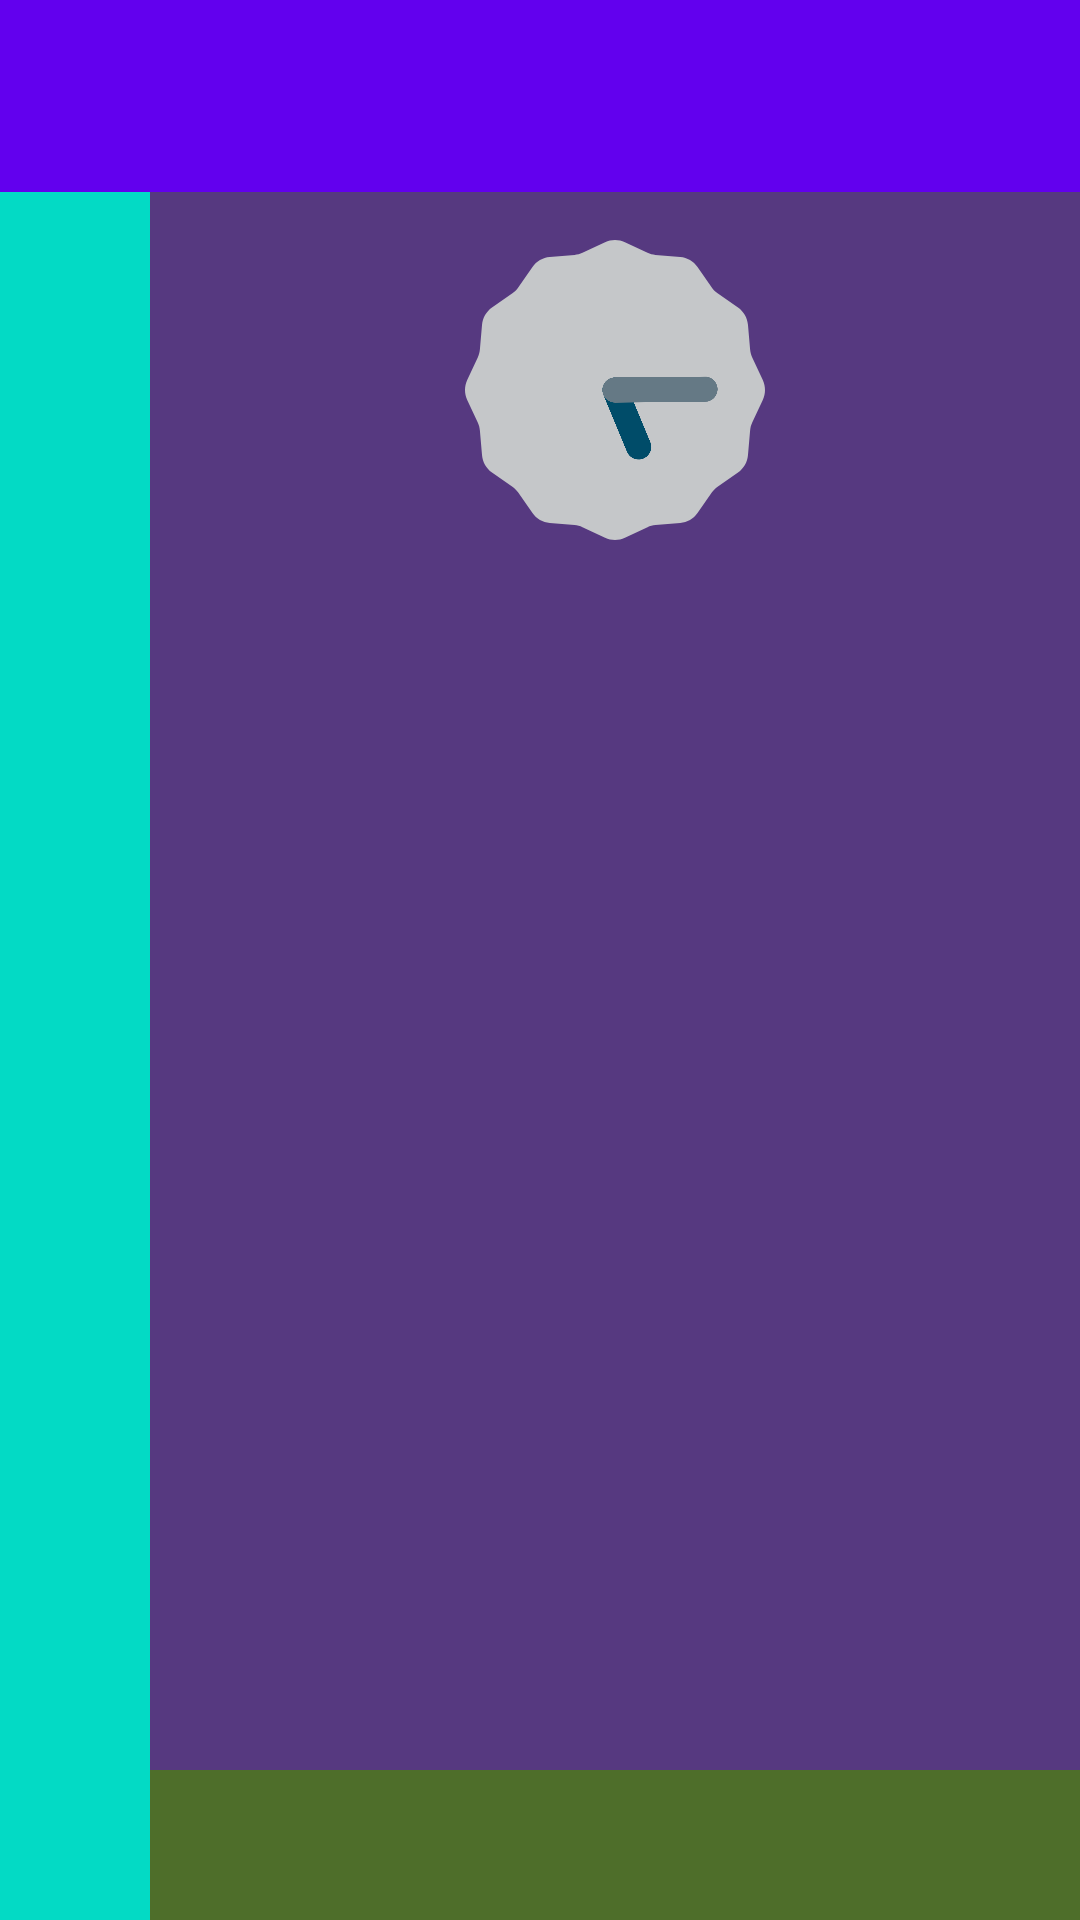

This screen was rendered from an Android layout file. Write that file and the resources it references.
<!-- AndroidManifest.xml: application theme Theme.COnstraintPueba -->
<!-- res/layout/layout.xml -->
<?xml version="1.0" encoding="utf-8"?>
<androidx.constraintlayout.widget.ConstraintLayout xmlns:android="http://schemas.android.com/apk/res/android"
    xmlns:tools="http://schemas.android.com/tools"
    android:layout_width="match_parent"
    android:layout_height="match_parent"
    xmlns:app="http://schemas.android.com/apk/res-auto">

    <View
        android:id="@+id/barra_superior"
        android:layout_width="wrap_content"
        android:layout_height="64dp"
        android:background="@color/purple_500"
        app:layout_constraintEnd_toEndOf="parent"
        app:layout_constraintStart_toStartOf="parent"
        app:layout_constraintTop_toTopOf="parent" />

    <View
        android:background="@color/teal_200"
        android:id="@+id/barra_laterañ_izquierda"
        android:layout_width="50dp"
        android:layout_height="wrap_content"
        app:layout_constraintTop_toBottomOf="@id/barra_superior"
        app:layout_constraintStart_toStartOf="parent"

        />
    <View
        android:background="#563980"
        android:layout_width="wrap_content"
        android:layout_height="wrap_content"
        android:id="@+id/main_content"
        app:layout_constraintTop_toBottomOf="@id/barra_superior"
        app:layout_constraintStart_toEndOf="@id/barra_laterañ_izquierda"
        />

    <View
        android:id="@+id/barra_inferior"
        android:layout_width="0dp"
        android:layout_height="50dp"
        android:background="#4E6E2A"
        app:layout_constraintBottom_toBottomOf="parent"
        app:layout_constraintEnd_toEndOf="parent"
        app:layout_constraintStart_toEndOf="@id/barra_laterañ_izquierda" />

    <AnalogClock
        android:id="@+id/reloj"
        android:layout_width="100dp"
        android:layout_height="100dp"
        android:layout_marginTop="16dp"
        app:layout_constraintEnd_toEndOf="parent"
        app:layout_constraintStart_toEndOf="@id/barra_laterañ_izquierda"
        app:layout_constraintTop_toBottomOf="@id/barra_superior" />

</androidx.constraintlayout.widget.ConstraintLayout>
<!-- resources referenced by this layout -->
<resources>
  <style name="Theme.COnstraintPueba" parent="android:Theme.Material.Light.NoActionBar" />
  <!-- not gathered from this repository: default colours our renderer supplied (Android Studio template values) -->
  <color name="purple_500">#FF6200EE</color>
  <color name="teal_200">#FF03DAC5</color>
</resources>
